Run: headless pygame with SDL's dummy video driver; simulated clock (each Clock.tick advances the game by its frame time, no real sleeping); random seed 0; keys injected as events and as key.get_pressed() state; no mouse input.
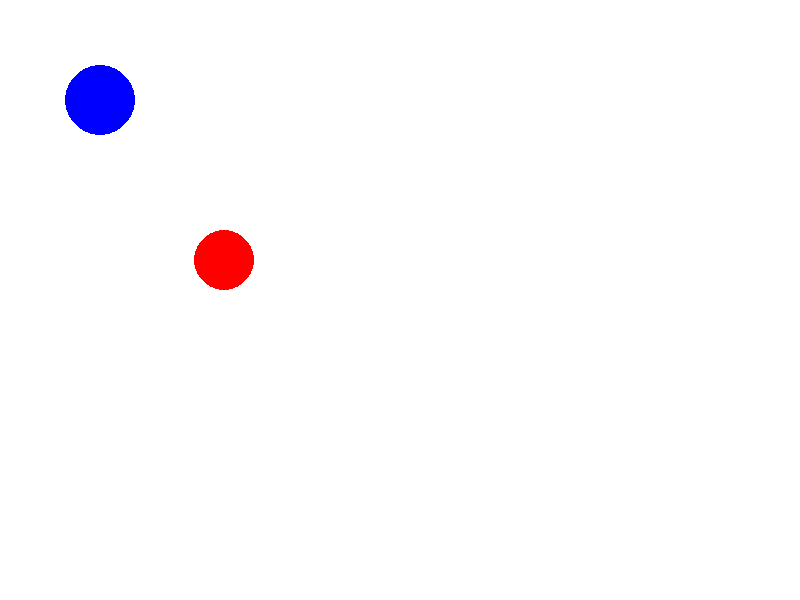
Frame 1 of 4 · flips 1–60 · no input
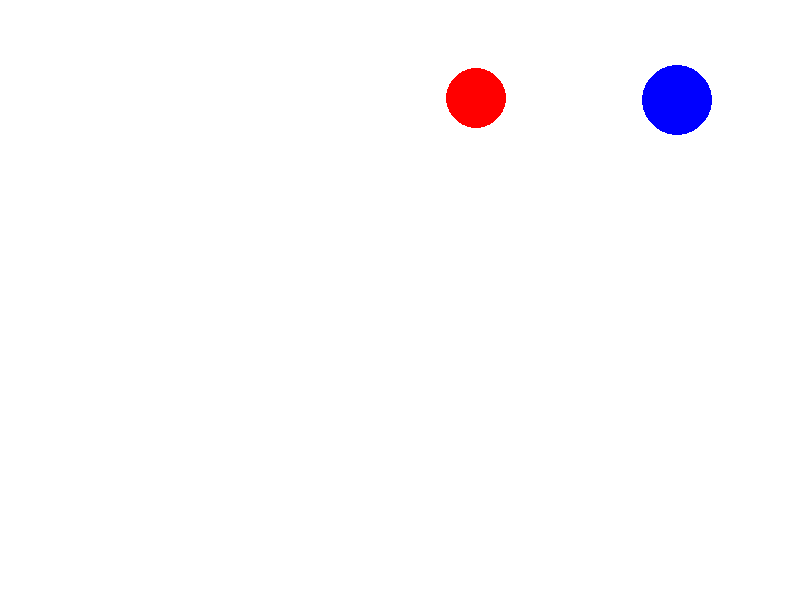
Frame 2 of 4 · flips 61–180 · tapped SPACE, RETURN · held RIGHT (→), D
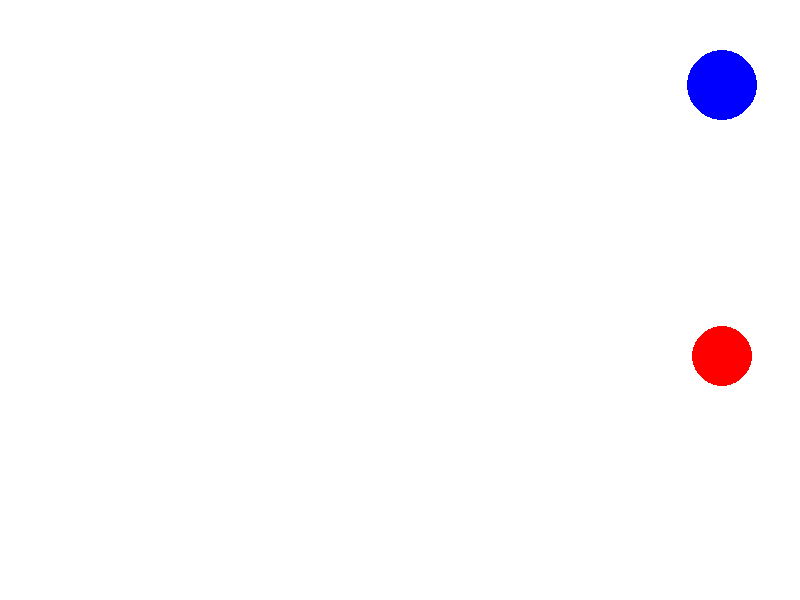
Frame 3 of 4 · flips 181–300 · held DOWN (↓), S
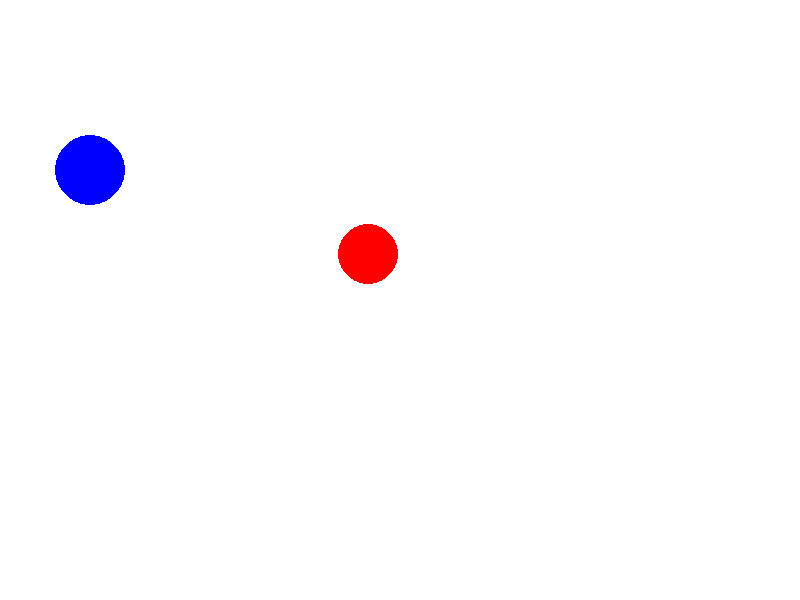
Frame 4 of 4 · flips 301–420 · held LEFT (←), A, UP (↑), W

The pygame program that drew these frames:

import pygame
import random
import threading
import math
import time








print("EPILEPSY WARNING! PROCEED AT YOUR OWN RISK")














pygame.init()
screen_width = 800
screen_height = 600
screen = pygame.display.set_mode((screen_width, screen_height))
clock = pygame.time.Clock()
running = True
player_pos = pygame.Vector2(100, 100)
enemy_pos = pygame.Vector2(random.randint(10, screen_width-10), random.randint(10, screen_height-10))
y_dt = 0
x_dt = 0
enemy_vel = 3
friction = 0.9
accel = 0.5
max_dt = 5

def handle_keys():
    global x_dt, y_dt

    keys = pygame.key.get_pressed()

    if keys[pygame.K_w] or keys[pygame.K_UP]:
        if y_dt > -max_dt:
            y_dt -= accel
    elif keys[pygame.K_s] or keys[pygame.K_DOWN]:
        if y_dt < max_dt:
            y_dt += accel
    else:
        y_dt *= friction

    if keys[pygame.K_a] or keys[pygame.K_LEFT]:
        if x_dt > -max_dt:
            x_dt -= accel
    elif keys[pygame.K_d] or keys[pygame.K_RIGHT]:
        if x_dt < max_dt:
            x_dt += accel
    else:
        x_dt *= friction

while running:
    for event in pygame.event.get():
        if event.type == pygame.QUIT:
            running = False

    handle_keys()

    player_pos.x += x_dt
    player_pos.y += y_dt

    # Screen wrap around
    if player_pos.x >= screen_width:
        player_pos.x = 10
    if player_pos.y >= screen_height:
        player_pos.y = 10
    if player_pos.x <= 0:
        player_pos.x = screen_width - 10
    if player_pos.y <= 0:
        player_pos.y = screen_height - 10

    # Enemy movement
    if enemy_pos.y < player_pos.y:
        enemy_pos.y += enemy_vel
    else:
        enemy_pos.y -= enemy_vel

    if enemy_pos.x < player_pos.x:
        enemy_pos.x += enemy_vel
    else:
        enemy_pos.x -= enemy_vel

    # Draw everything
    screen.fill("white")
    pygame.draw.circle(screen, "blue", player_pos, 35)
    pygame.draw.circle(screen, "red", enemy_pos, 30)
    pygame.display.flip()

    clock.tick(60)

pygame.quit()
